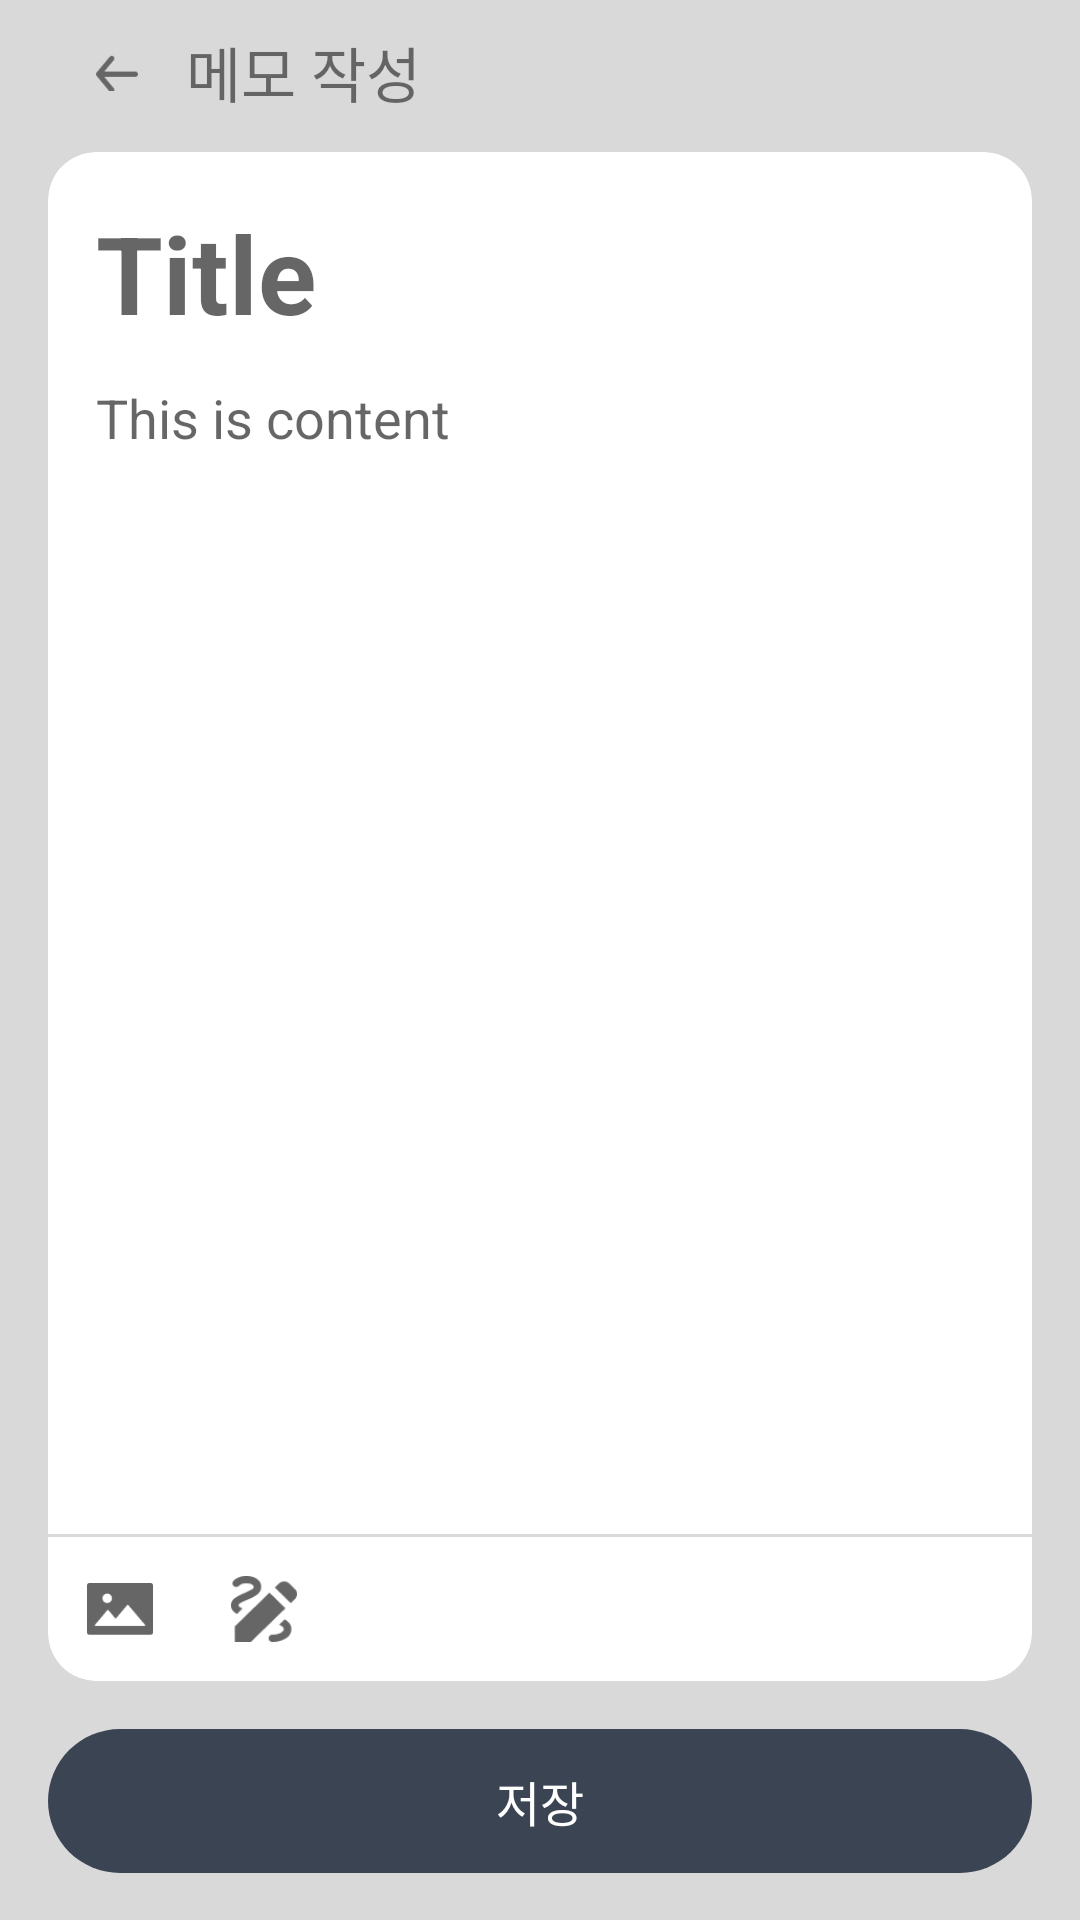

Produce the Android XML layout that renders to this screen, including the resource entries it uses.
<!-- AndroidManifest.xml: application theme Theme.MemoRan -->
<!-- res/layout/activity_write.xml -->
<?xml version="1.0" encoding="utf-8"?>
<androidx.constraintlayout.widget.ConstraintLayout xmlns:android="http://schemas.android.com/apk/res/android"
    xmlns:app="http://schemas.android.com/apk/res-auto"
    xmlns:tools="http://schemas.android.com/tools"
    android:layout_width="match_parent"
    android:layout_height="match_parent"
    android:background="#D9D9D9"
    android:paddingHorizontal="16dp"
    tools:context=".WriteActivity">

    <ImageView
        android:id="@+id/write_btn_back"
        android:layout_width="14dp"
        android:layout_height="16dp"
        android:layout_marginStart="16dp"
        android:layout_marginTop="16dp"
        android:src="@drawable/back"
        app:layout_constraintStart_toStartOf="parent"
        app:layout_constraintTop_toTopOf="parent" />

    <TextView
        android:id="@+id/write_tv_type"
        android:layout_width="wrap_content"
        android:layout_height="wrap_content"
        android:layout_marginStart="16dp"
        android:text="@string/write"
        android:textSize="20sp"
        app:layout_constraintBottom_toBottomOf="@+id/write_btn_back"
        app:layout_constraintStart_toEndOf="@+id/write_btn_back"
        app:layout_constraintTop_toTopOf="@+id/write_btn_back" />

    <androidx.cardview.widget.CardView
        android:layout_width="match_parent"
        android:layout_height="0dp"
        android:layout_marginTop="12dp"
        app:cardElevation="0dp"
        android:layout_marginBottom="16dp"
        android:background="#ffffff"
        app:cardCornerRadius="16dp"
        app:layout_constraintBottom_toTopOf="@+id/write_btn_save"
        app:layout_constraintTop_toBottomOf="@+id/write_tv_type">

        <androidx.constraintlayout.widget.ConstraintLayout
            android:layout_width="match_parent"
            android:layout_height="match_parent">

            <EditText
                android:id="@+id/write_et_title"
                android:layout_width="match_parent"
                android:layout_height="wrap_content"
                android:layout_marginHorizontal="16dp"
                android:layout_marginTop="16dp"
                android:background="@android:color/transparent"
                android:hint="@string/title"
                android:maxLines="1"
                android:textSize="36sp"
                android:textStyle="bold"
                app:layout_constraintTop_toTopOf="parent" />
            
            <ImageView
                android:id="@+id/write_iv"
                android:layout_width="match_parent"
                android:layout_height="wrap_content"
                android:visibility="gone"
                app:layout_constraintBottom_toTopOf="@+id/write_et_detail"
                app:layout_constraintTop_toBottomOf="@+id/write_et_title" />

            <EditText
                android:id="@+id/write_et_detail"
                android:layout_width="match_parent"
                android:layout_height="0dp"
                android:layout_marginHorizontal="16dp"
                android:layout_marginTop="12dp"
                android:background="@android:color/transparent"
                android:gravity="start"
                android:hint="@string/sample_content"
                app:layout_constraintBottom_toTopOf="@+id/write_guide"
                app:layout_constraintTop_toBottomOf="@+id/write_iv" />

            <TextView
                android:id="@+id/write_guide"
                android:layout_width="match_parent"
                android:layout_height="1dp"
                android:layout_marginBottom="48dp"
                android:background="#D9D9D9"
                app:layout_constraintBottom_toBottomOf="parent" />

            <ImageView
                android:id="@+id/write_iv_picture"
                android:layout_width="48dp"
                android:layout_height="48dp"
                android:padding="13dp"
                android:scaleType="centerInside"
                android:src="@drawable/picture"
                app:layout_constraintBottom_toBottomOf="parent"
                app:layout_constraintStart_toStartOf="parent" />

            <ImageView
                android:id="@+id/write_iv_paint"
                android:layout_width="48dp"
                android:layout_height="48dp"
                android:padding="13dp"
                android:scaleType="centerInside"
                android:src="@drawable/paint"
                app:layout_constraintBottom_toBottomOf="parent"
                app:layout_constraintStart_toEndOf="@+id/write_iv_picture" />

        </androidx.constraintlayout.widget.ConstraintLayout>

    </androidx.cardview.widget.CardView>


    <TextView
        android:id="@+id/write_btn_save"
        android:layout_width="match_parent"
        android:layout_height="48dp"
        android:layout_marginVertical="15.5dp"
        android:background="@drawable/save_bar"
        android:gravity="center"
        android:text="저장"
        android:textColor="#ffffff"
        android:textSize="16sp"
        app:layout_constraintBottom_toBottomOf="parent" />

</androidx.constraintlayout.widget.ConstraintLayout>
<!-- resources referenced by this layout -->
<resources>
  <!-- drawable back: png bitmap (drawable, 676 bytes) -->
  <!-- drawable paint: png bitmap (drawable, 1688 bytes) -->
  <!-- drawable picture: png bitmap (drawable, 874 bytes) -->
  <!-- drawable save_bar (drawable) -->
  <?xml version="1.0" encoding="utf-8"?>
  <shape xmlns:android="http://schemas.android.com/apk/res/android"
      android:shape="rectangle">
      <corners android:radius="999dp"/>
      <solid android:color="#3B4453"/>
  </shape>
  <string name="sample_content">This is content</string>
  <string name="title">Title</string>
  <string name="write">메모 작성</string>
  <style name="Theme.MemoRan" parent="Theme.MaterialComponents.DayNight.DarkActionBar">
          
          <item name="windowNoTitle">true</item>
          <item name="colorPrimary">
              #3B4453
          </item>
          <item name="colorPrimaryVariant">#3B4453</item>
          <item name="colorOnPrimary">#3B4453</item>
          
          <item name="colorSecondary">@color/teal_200</item>
          <item name="colorSecondaryVariant">@color/teal_700</item>
          <item name="colorOnSecondary">@color/black</item>
          
          <item name="android:statusBarColor">?attr/colorPrimaryVariant</item>
          
      </style>
  <!-- not gathered from this repository: default colours our renderer supplied (Android Studio template values) -->
  <color name="teal_200">#FF03DAC5</color>
  <color name="teal_700">#FF018786</color>
  <color name="black">#FF000000</color>
</resources>
